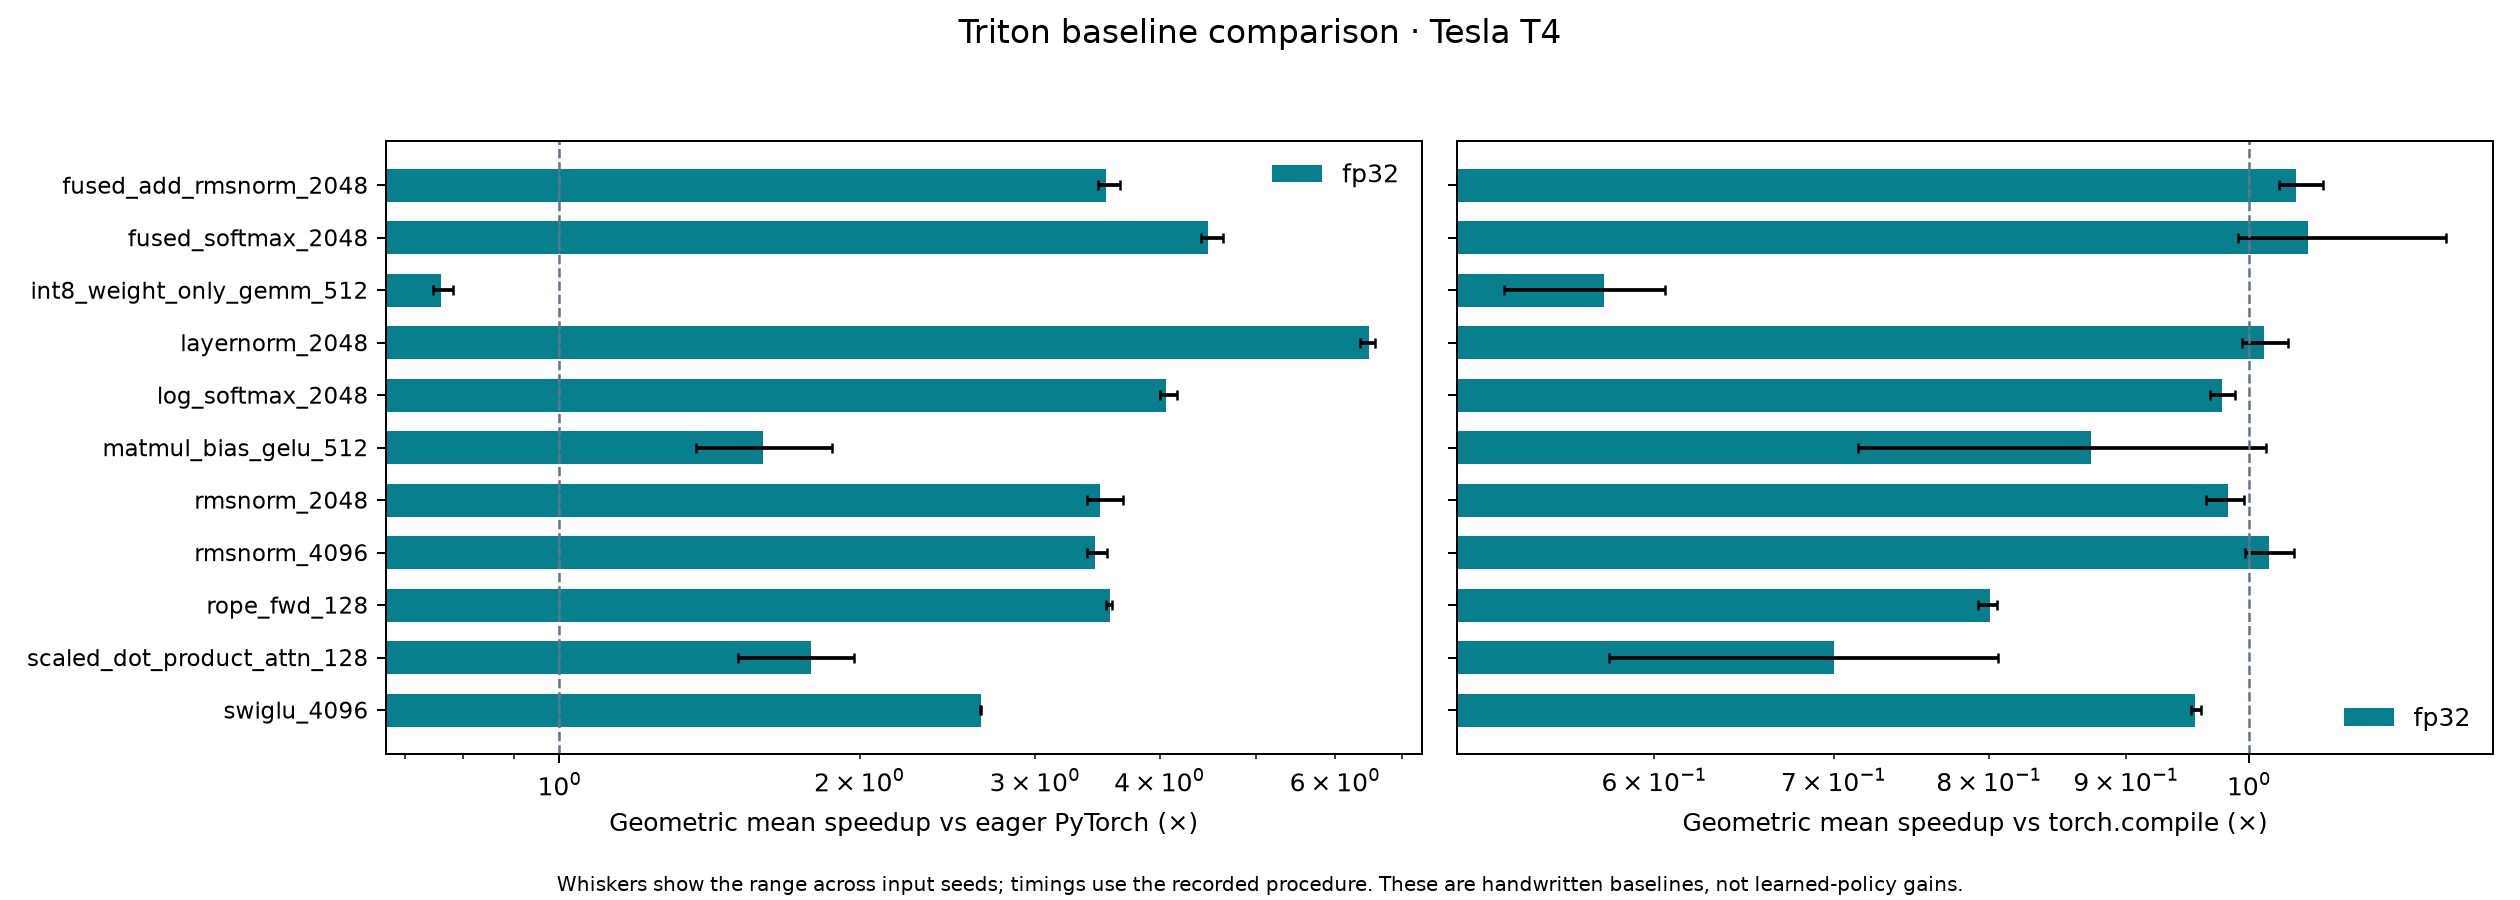

Source data for this figure (header and first rows):
op_name, dtype, seeds, candidate_ms, speedup_eager, speedup_eager_min, speedup_eager_max, speedup_compile, speedup_compile_min, speedup_compile_max
fused_add_rmsnorm_2048, fp32, 3, 0.05677, 3.537, 3.468, 3.651, 1.042, 1.026, 1.066
fused_softmax_2048, fp32, 3, 0.03954, 4.474, 4.399, 4.626, 1.052, 0.9905, 1.184
int8_weight_only_gemm_512, fp32, 3, 0.09856, 0.7602, 0.7468, 0.7828, 0.5745, 0.5274, 0.6055
layernorm_2048, fp32, 3, 0.03891, 6.49, 6.358, 6.572, 1.013, 0.994, 1.034
log_softmax_2048, fp32, 3, 0.03775, 4.063, 4.003, 4.165, 0.977, 0.9669, 0.9877
matmul_bias_gelu_512, fp32, 3, 0.05798, 1.601, 1.372, 1.875, 0.8732, 0.7146, 1.015
rmsnorm_2048, fp32, 3, 0.03827, 3.489, 3.38, 3.673, 0.9825, 0.964, 0.9959
rmsnorm_4096, fp32, 3, 0.03972, 3.444, 3.381, 3.543, 1.017, 0.9964, 1.04
rope_fwd_128, fp32, 3, 0.0453, 3.567, 3.532, 3.587, 0.8007, 0.7921, 0.8052
scaled_dot_product_attn_128, fp32, 3, 0.08066, 1.788, 1.511, 1.973, 0.7001, 0.5768, 0.8059
swiglu_4096, fp32, 3, 0.1075, 2.646, 2.644, 2.649, 0.9544, 0.9515, 0.9595
